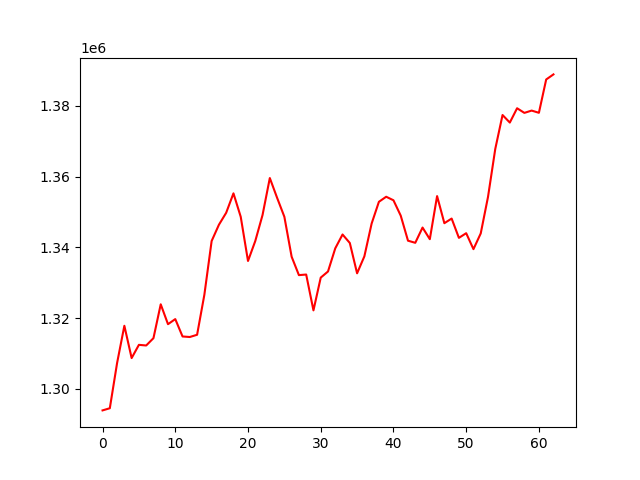

Values plotted in this chart, from the file beside it:
, 0
0, 1293942
1, 1294554
2, 1307327
3, 1317847
4, 1308725
5, 1312460
6, 1312277
7, 1314346
8, 1323909
9, 1318293
10, 1319733
11, 1314824
12, 1314675
13, 1315304
14, 1326612
15, 1341787
16, 1346378
17, 1349768
18, 1355253
19, 1348636
20, 1336153
21, 1341787
22, 1349134
23, 1359575
24, 1354002
25, 1348637
26, 1337352
27, 1332154
28, 1332321
29, 1322196
30, 1331447
31, 1333182
32, 1339728
33, 1343631
34, 1341231
35, 1332668
36, 1337453
37, 1346726
38, 1352866
39, 1354294
40, 1353297
41, 1348958
42, 1341881
43, 1341283
44, 1345592
45, 1342308
46, 1354479
47, 1346825
48, 1348134
49, 1342680
50, 1343998
51, 1339491
52, 1343928
53, 1354233
54, 1367804
55, 1377379
56, 1375247
57, 1379293
58, 1377983
59, 1378633
... 3 more rows
